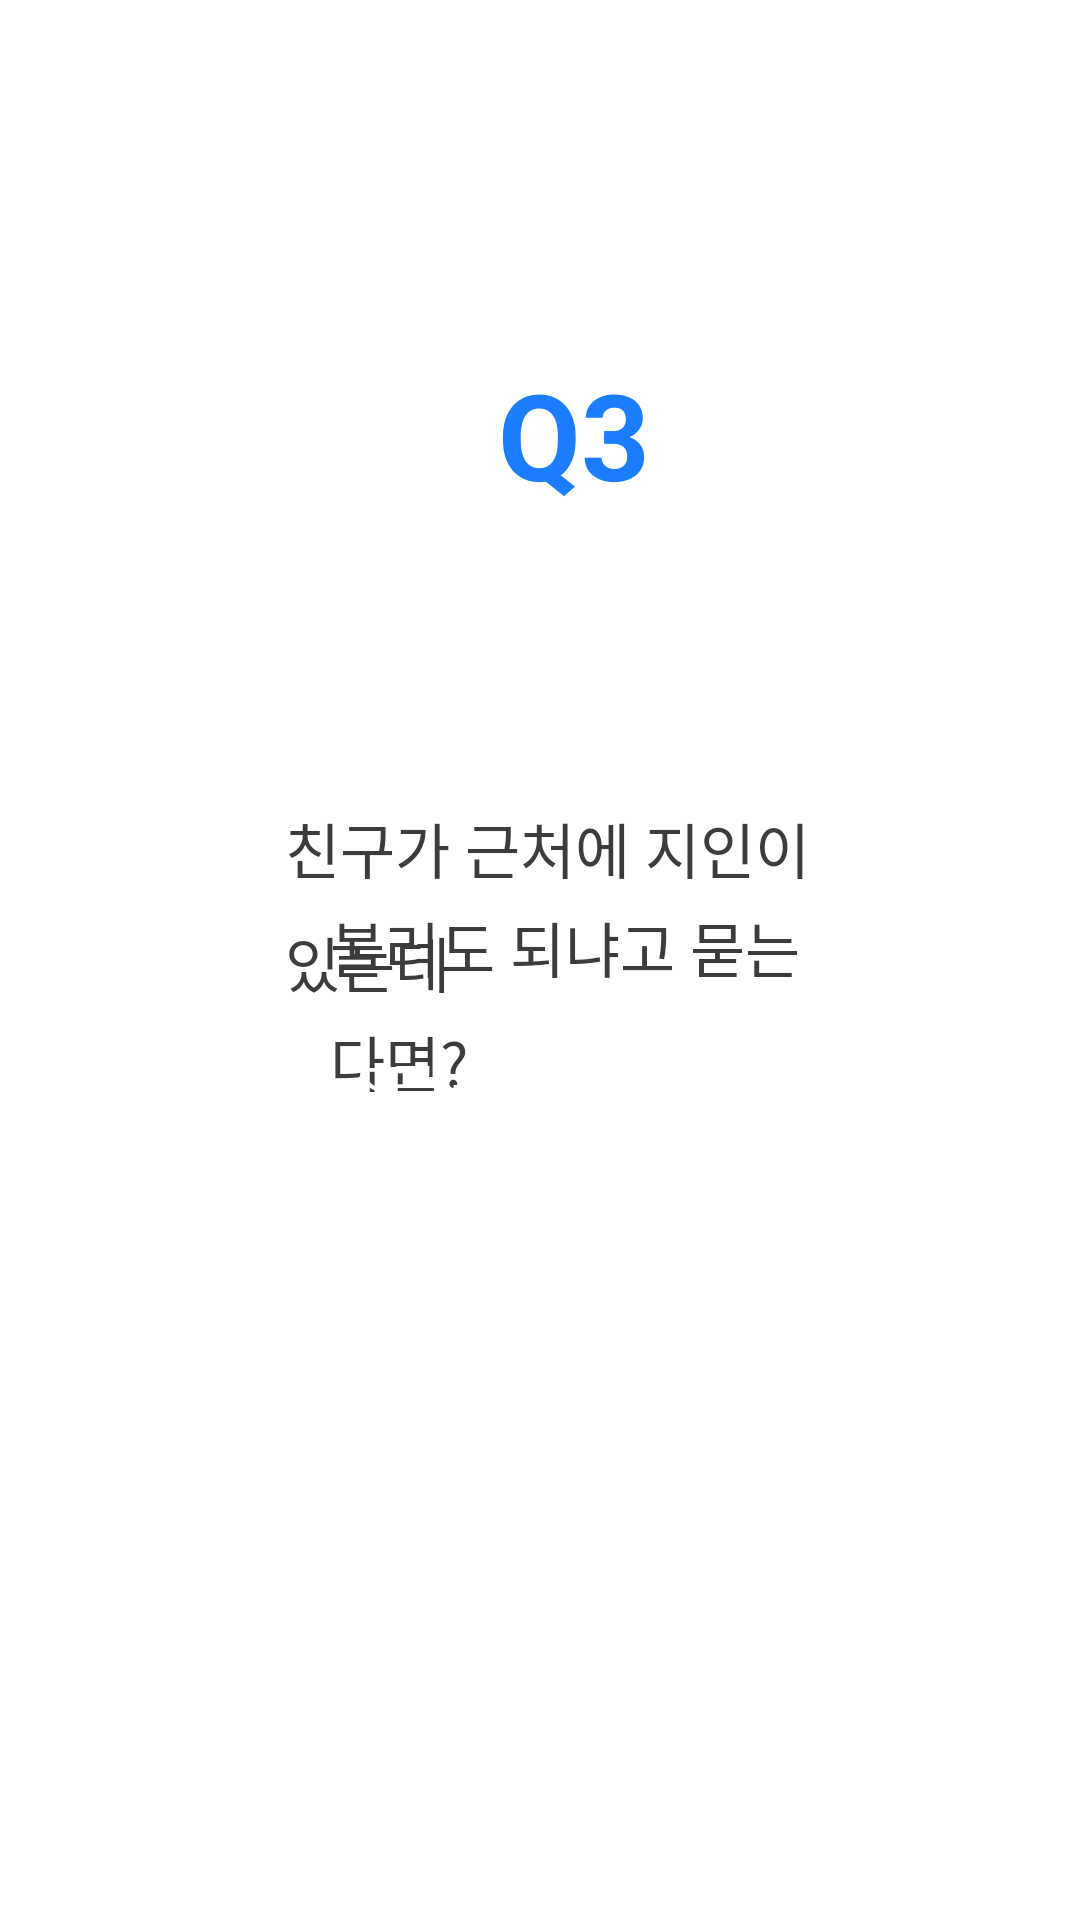

Android layout source for this screen:
<!-- AndroidManifest.xml: application theme Theme.JJ_Club -->
<!-- res/layout/activity_mbti_test_q3.xml -->
<RelativeLayout xmlns:android="http://schemas.android.com/apk/res/android"
    xmlns:app="http://schemas.android.com/apk/res-auto"
    android:layout_width="match_parent"
    android:layout_height="match_parent"
    android:background="#ffffff">

    <TextView
        android:layout_width="214dp"
        android:layout_height="wrap_content"
        android:layout_alignParentStart="true"
        android:layout_alignParentTop="true"
        android:layout_alignParentEnd="true"
        android:layout_marginStart="110dp"
        android:layout_marginTop="301dp"
        android:layout_marginEnd="87dp"
        android:layout_marginBottom="399dp"
        android:lineSpacingExtra="9sp"
        android:text="불러도 되냐고 묻는다면?"
        android:textColor="#3c3c3c"
        android:textSize="20sp"
        android:textStyle="normal" />

    <android.widget.Button
        android:layout_width="344dp"
        android:layout_height="60dp"
        android:layout_alignParentStart="true"
        android:layout_alignParentEnd="true"
        android:layout_alignParentBottom="true"
        android:layout_marginStart="51dp"
        android:layout_marginLeft="42dp"
        android:layout_marginTop="579dp"
        android:layout_marginEnd="32dp"
        android:layout_marginBottom="168dp"
        android:background="@drawable/btn_round_blue_box"
        android:text="불러! 난 상관없어!"
        android:textColor="#ffffff"
        android:textSize="18sp" />

    <TextView
        android:id="@+id/textViewType"
        android:layout_width="242dp"
        android:layout_height="wrap_content"
        android:layout_alignParentStart="true"
        android:layout_alignParentTop="true"
        android:layout_alignParentEnd="true"
        android:layout_marginStart="95dp"
        android:layout_marginTop="268dp"
        android:layout_marginEnd="74dp"
        android:layout_marginBottom="399dp"
        android:lineSpacingExtra="9sp"
        android:text="친구가 근처에 지인이 있는데"
        android:textColor="#3c3c3c"
        android:textSize="20sp"
        android:textStyle="normal" />

    <TextView
        android:layout_width="wrap_content"
        android:layout_height="wrap_content"
        android:layout_alignParentStart="true"
        android:layout_alignParentTop="true"
        android:layout_alignParentEnd="true"
        android:layout_marginStart="82dp"
        android:layout_marginTop="118dp"
        android:layout_marginEnd="59dp"
        android:gravity="center_horizontal"
        android:lineSpacingExtra="14sp"
        android:text="Q3"
        android:textColor="#1c7eff"
        android:textSize="40sp"
        android:textStyle="bold" />

    <android.widget.Button
        android:id="@+id/button_login"
        android:layout_width="344dp"
        android:layout_height="60dp"
        android:layout_alignParentStart="true"
        android:layout_alignParentEnd="true"
        android:layout_alignParentBottom="true"
        android:layout_marginStart="50dp"
        android:layout_marginLeft="42dp"
        android:layout_marginTop="579dp"
        android:layout_marginEnd="33dp"
        android:layout_marginBottom="248dp"
        android:background="@drawable/btn_round_blue_box"
        android:text="조금 불편할 거 같아."
        android:textColor="#ffffff"
        android:textSize="18sp" />

</RelativeLayout>
<!-- resources referenced by this layout -->
<resources>
  <style name="Theme.JJ_Club" parent="Theme.MaterialComponents.DayNight.DarkActionBar">
          
  
          //상단바 없애기 위해 만든 것.
          <item name="windowNoTitle">true</item>
          <item name="android:windowFullscreen">true</item>
  
          <item name="colorPrimary">#1c7eff</item>
          <item name="colorPrimaryVariant">@color/purple_700</item>
          <item name="colorOnPrimary">@color/white</item>
          
          <item name="colorSecondary">@color/teal_200</item>
          <item name="colorSecondaryVariant">@color/teal_700</item>
          <item name="colorOnSecondary">@color/black</item>
          
          <item name="android:statusBarColor">@color/black</item>
          
      </style>
  <!-- not gathered from this repository: default colours our renderer supplied (Android Studio template values) -->
  <color name="purple_700">#FF3700B3</color>
  <color name="teal_200">#FF03DAC5</color>
  <color name="teal_700">#FF018786</color>
  <color name="black">#FF000000</color>
  <color name="white">#FFFFFFFF</color>
</resources>
